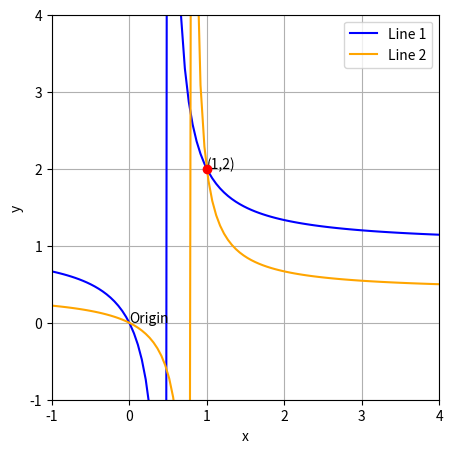

The matplotlib source for this figure:
import numpy as np
import matplotlib.pyplot as plt

plt.figure(figsize=(5,5), dpi=200)
plt.xlim(-1,4)
plt.ylim(-1,4)
A=np.array([[3,6],[4,2]])
c=np.array([6,5])

an=np.linalg.inv(A)
ans=np.dot(an,c)

Ans=np.linalg.solve(A,c)
print("x=",Ans[0],"y=",Ans[1])
a=1/ans[0]
b=1/ans[1]

x = np.array([a,b]).reshape(-1,1)

x1= np.linspace(-1,4,100)
l1= (6*x1)/(6*x1-3)
l2= (2*x1)/(5*x1-4)

plt.plot(x1,l1, color='blue', label="Line 1")
plt.plot(x1,l2, color='orange', label="Line 2")
plt.scatter(1,2, c='r', zorder=5)
plt.text(1,2,"(1,2)")
plt.text(0,0,"Origin",)


plt.xlabel("x")
plt.ylabel("y")
plt.grid()
plt.legend()
plt.savefig("figure.png", dpi=200)
plt.show()

